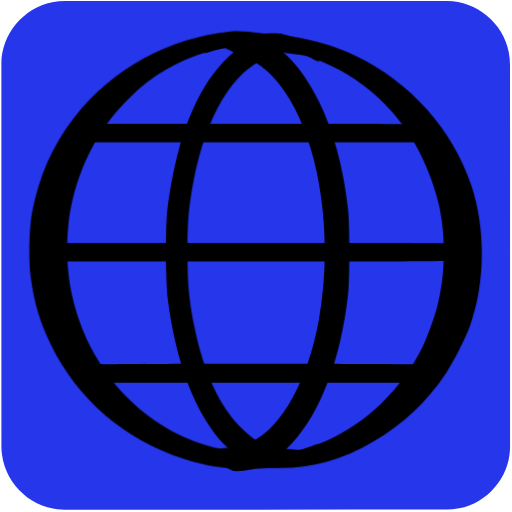
t = 0.00 s
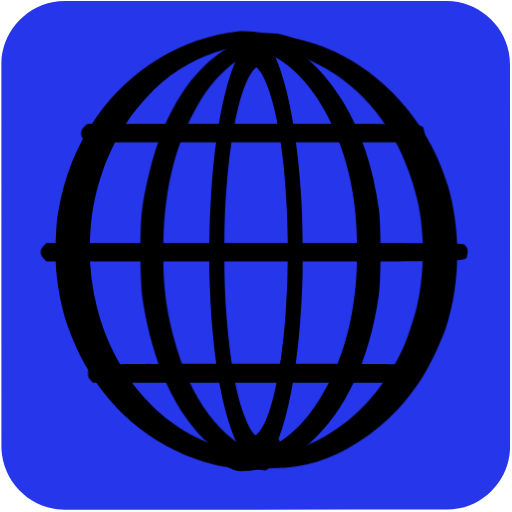
t = 0.04 s
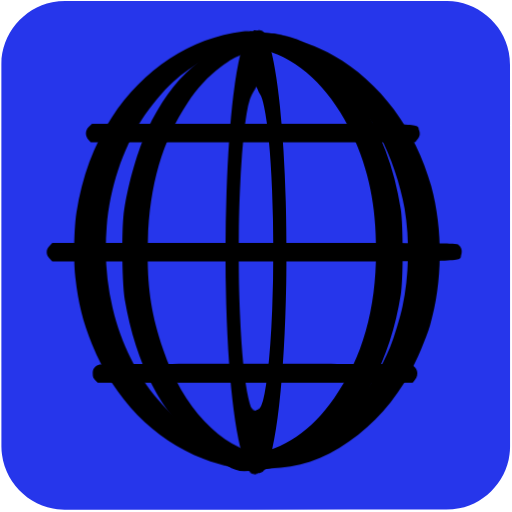
t = 0.07 s
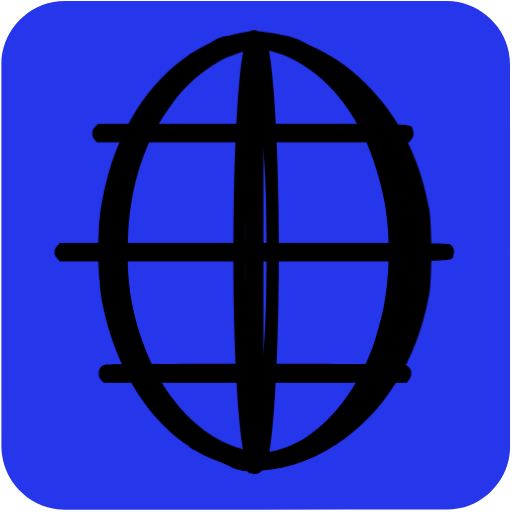
t = 0.10 s
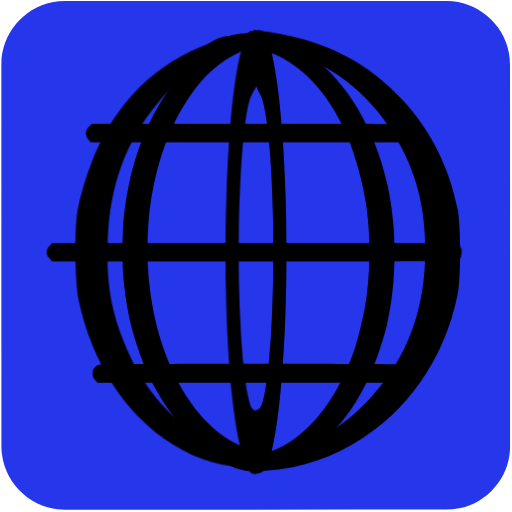
t = 0.14 s
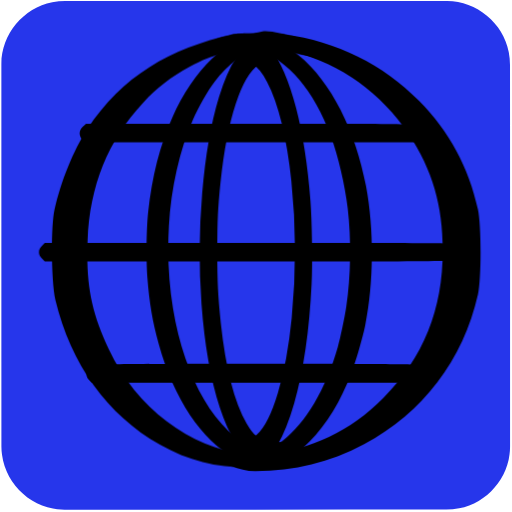
t = 0.17 s

The animated SVG that drew these frames (rendered in a browser with its animation timeline set to each time). Animation: 14 CSS @keyframes rules; one cycle of 0.20 s, repeats indefinitely.

<svg id="world" xmlns="http://www.w3.org/2000/svg" viewBox="0 0 500 500" width="500" height="500" shape-rendering="geometricPrecision" text-rendering="geometricPrecision">
  <style>
    @keyframes world_line1_animation__ts{0%,to{transform:translate(246.924172px,129.92035px) scale(1,1)}50%{transform:translate(246.924172px,129.92035px) scale(.9,1)}}@keyframes world_line2_animation__ts{0%,to{transform:translate(248.290036px,246.261899px) scale(1,1)}50%{transform:translate(248.290036px,246.261899px) scale(.9,1)}}@keyframes world_line3_animation_f_o{0%,35%,65%,to{fill-opacity:0}45%,55%{fill-opacity:1}}@keyframes world_line4_animation__ts{0%,to{transform:translate(249.069677px,364.462559px) scale(1,1)}50%{transform:translate(249.069677px,364.462559px) scale(.9,1)}}@keyframes world_line5_animation__ts{0%{transform:translate(298px,243.927345px) scale(1,1)}to{transform:translate(298px,243.927345px) scale(.5,1)}}@keyframes world_line6_animation1__to{0%,25%{transform:translate(240.412147px,305.907711px)}50%{transform:translate(240.412147px,293.907711px)}75%,to{transform:translate(240.412147px,305.522139px)}}@keyframes world_line6_animation2__ts{0%,to{transform:scale(1,1.25)}25%,75%{transform:scale(.25,1.25)}50%{transform:scale(.1,1)}}@keyframes world_line6_animation3_s_w{0%,to{stroke-width:0}25%,75%{stroke-width:20}50%{stroke-width:100}}@keyframes world_line7_animation1__to{0%,25%{transform:translate(259.552204px,307.410952px)}50%{transform:translate(259.552204px,295.410952px)}75%,to{transform:translate(259.552204px,307.399054px)}}@keyframes world_line7_animation2__ts{0%,to{transform:scale(1,1.25)}25%,75%{transform:scale(.25,1.25)}50%{transform:scale(.1,1)}}@keyframes world_line7_animation3_s_w{0%,to{stroke-width:0}25%,75%{stroke-width:20}50%{stroke-width:100}}@keyframes world_line8_animation__ts{0%{transform:translate(213px,246.186959px) scale(1,1)}80%,to{transform:translate(213px,246.186959px) scale(2,1)}}@keyframes world_line9_animation__ts{0%{transform:translate(218px,247.460563px) scale(1,1)}to{transform:translate(218px,247.460563px) scale(.5,1)}}@keyframes world_line10_animation__ts{0%{transform:translate(293px,246.740132px) scale(1,1)}to{transform:translate(293px,246.740132px) scale(2,1)}}#world{pointer-events:all}#world_line1_animation{animation:world_line1_animation__ts 200ms linear infinite normal forwards}#world_line2_animation{animation:world_line2_animation__ts 200ms linear infinite normal forwards}#world_line3_animation{animation:world_line3_animation_f_o 200ms linear infinite normal forwards}#world_line4_animation{animation:world_line4_animation__ts 200ms linear infinite normal forwards}#world_line5_animation{animation:world_line5_animation__ts 200ms linear infinite normal forwards}#world_line6_animation1{animation:world_line6_animation1__to 200ms linear infinite normal forwards}#world_line6_animation2{animation:world_line6_animation2__ts 200ms linear infinite normal forwards}#world_line6_animation3{animation:world_line6_animation3_s_w 200ms linear infinite normal forwards}#world_line7_animation1{animation:world_line7_animation1__to 200ms linear infinite normal forwards}#world_line7_animation2{animation:world_line7_animation2__ts 200ms linear infinite normal forwards}#world_line7_animation3{animation:world_line7_animation3_s_w 200ms linear infinite normal forwards}#world_line8_animation{animation:world_line8_animation__ts 200ms linear infinite normal forwards}#world_line9_animation{animation:world_line9_animation__ts 200ms linear infinite normal forwards}#world_line10_animation{animation:world_line10_animation__ts 200ms linear infinite normal forwards}
  </style>
  <g id="background">
    <path id="square" d="M498.1 249.4v186.99c0 28.57-21.55 54.69-49.69 60.04-4.16.79-8.46 1.24-12.69 1.24-124.24.07-248.48.05-372.72.05-30.45 0-57.04-23.36-61.03-53.67-.35-2.67-.59-5.39-.59-8.08-.04-124.55-.03-249.11-.03-373.66 0-28.58 21.56-54.7 49.69-60.04 4.16-.79 8.46-1.24 12.69-1.24C188.08.97 312.42.98 436.77.98c28.57 0 54.73 21.58 60.04 49.69.79 4.16 1.24 8.46 1.24 12.69.07 62.01.05 124.03.05 186.04z" fill="#2636eb" stroke="none" stroke-width="1"/>
  </g>
  <g id="world_line1_animation" transform="translate(246.924 129.92)">
    <path id="world_line1" d="M57.433 220.457c-4.1 3.4-4.4 9.2-.6 12.9l2.4 2.5h338.8l2-2.3c2.9-3.2 3.5-5.6 2.2-9.4-2.2-6.8 10.7-6.3-174.3-6.3h-167.4z" transform="translate(-228.523 -226.853)" fill="#000" stroke="none" stroke-width=".1"/>
  </g>
  <g id="world_line2_animation" transform="translate(248.29 246.262)">
    <path id="world_line2" d="M16.043 337.09c-2 2-2.9 3.9-2.9 6.1 0 2.2.9 4.1 2.9 6.1l2.9 2.9h210.2c232.1 0 214.7.5 216.9-6.3 1.4-4.1.3-7.8-3.1-10.1-2-1.5-21.4-1.6-213.1-1.6h-210.9z" transform="translate(-229.89 -343.195)" fill="#000" stroke="none" stroke-width=".1"/>
  </g>
  <path id="world_line3_animation" d="M16.043 337.09c-2 2-2.9 3.9-2.9 6.1 0 2.2.9 4.1 2.9 6.1l2.9 2.9h210.2c232.1 0 214.7.5 216.9-6.3 1.4-4.1.3-7.8-3.1-10.1-2-1.5-21.4-1.6-213.1-1.6h-210.9z" transform="rotate(90 287.556 303.929)" fill="#000" fill-opacity="0" stroke="none" stroke-width=".1"/>
  <g id="world_line4_animation" transform="translate(249.07 364.463)">
    <path id="world_line4" d="M67.743 453.095c-4.7 1.5-6.6 3.9-6.6 8.5 0 3.2.6 4.7 2.6 6.6l2.6 2.4h329l2.4-2.8c4.6-5.4 2.5-12.8-4.4-14.7-4.6-1.2-321.3-1.2-325.6 0z" transform="translate(-230.669 -461.395)" fill="#000" stroke="none" stroke-width=".1"/>
  </g>
  <g id="world_line5_animation" transform="translate(298 243.927)">
    <path id="world_line5" d="M207.524 127.529c-60.8 6.2-116.5 36.8-153.2 84.2-21.1 27.3-34.3 57.3-41 92.7-2.9 15.4-3.6 47.5-1.3 63.5 3.5 25.5 8.7 43 19.4 65 26.1 53.7 71.8 93.1 129.6 111.8 23.1 7.5 40.4 10.1 67 10.1 30.3 0 53.343-11.472 80.443-21.872 9.4-3.6 9.6-3.7 8.7-4.6-.4-.4-1.3-.2-2 .5-.8.6-2.5 1-3.8.9-1.3 0-4.2.4-6.5 1-8.6 2.5-23.643 10.672-42.843 9.672-48-2.5-54.3-3-65.5-5.4-66.3-14-121.1-67.3-141-137.1-7.3-25.7-9.6-52.4-6.9-80.1 3.6-37.4 18.4-75 41-104.4 9-11.7 25.7-28.5 36.4-36.5 22.9-17.2 50.5-29.2 77.5-33.9 11.4-2 57.743 6.505 73.243 7.405 5.8.3 14.3 1.6 18.8 2.7 5.3 1.3 8.7 1.7 9.3 1.1 2-2-26.8-18.977-45.8-21.877-13.2-1.9-39.143-6.128-51.543-4.828z" transform="translate(-280 -340.86)" fill="#000" stroke="none" stroke-width=".1"/>
  </g>
  <g id="world_line6_animation1" transform="translate(240.412 305.908)">
    <g id="world_line6_animation2" transform="scale(1 1.25)">
      <path id="world_line6_animation3" d="M20.06-209.09c-23.8 4.866-46 18.897-63.3 43.689-27.6 39.62-39.5 101.794-30.2 157.247 10.7 63.64 44.003 106.075 87.303 118.896 6 1.853 7.598 4.018 19.698 4.018 12.1 0 8 1.18 14-.674 6.6-1.93 21.5-3.918 26.5-6.853l2.5-1.545-3.5.773c-4.5 1.004-12.6 1.004-28-.078-25.6-1.699-33.5-4.247-48.1-15.369-22.6-17.223-38.9-44.95-47.9-81.867-5.1-21.008-6.4-32.825-6.4-57.54 0-24.019 1.2-34.909 6-55.221 12.1-50.665 38.7-86.193 71.7-95.924 8.9-2.626 27.347-9.832 34.247-7.901l5 1.474-2.5-1.622c-3.6-2.471-2.548-.113-9.548-1.503-7.4-1.467-6.7-1.551-14-.084z" fill="#000" stroke="#000" stroke-width="0"/>
    </g>
  </g>
  <g id="world_line7_animation1" transform="translate(259.552 307.411)">
    <g id="world_line7_animation2" transform="scale(1 1.25)">
      <path id="world_line7_animation3" d="M-48.007-211.197c7.646 2.432 4-.323 0 2.145h0c8.7-1.311 17.3 5.492 25.9 7.497 8.7 2.083 19.7 7.868 28.2 14.964 42.8 35.403 62.2 116.315 45.7 190.516-10.4 46.433-36 83.765-65.3 95.103-9.1 3.471-13.4 4.243-31.2 5.477-15.3 1.08-23.4 4.998-28 3.995h0c4.5 2.854 17.4 2.696 24.7 4.084 4.6.926 9.817.232 16.917 0 18.5-.617 30.783-1.986 47.483-14.867 12-9.256 20.1-18.203 28.9-31.701 16.4-25.3 26.2-54.995 30.1-90.862 1.7-15.503.6-48.053-2-63.016-9.6-54.61-33.9-95.644-68.5-115.698-15.4-8.87-30.052-8.566-52.9-7.637z" fill="#000" stroke="#000" stroke-width="0"/>
    </g>
  </g>
  <g id="world_line8_animation" transform="translate(213 246.187)">
    <path id="world_line8" d="M199.102 132.357c-6.203 1.186-11.985 12.6-18.185 16.6 5.6-.9 20.454-7.1 32.854-5.9 9.1.8 11.4 1.5 18.6 5 22.4 11 42.5 40 55.7 80 11.6 35.3 16.6 69.5 16.6 113.5 0 58-9.4 104.5-29 144-16 32.3-35.7 51.1-57 54.4-14.6 2.2-29.33-3.028-34.63-4.128-2.8-.6-4.75-3.453-4.95-3.253-.4.3 7.412 9.138 12.012 11.438 7.1 3.7 13.468 13.043 22.068 13.043 19.1 0 36.3-8.5 53.1-26.3 28.6-30.2 48.4-82.3 55.6-146.2 1.7-15.9 1.7-67 0-83-4.6-41.6-13.9-75.8-28.7-106-17.6-35.8-40.3-58.3-65.7-65.1-6.5-1.7-22.07.2-28.37 1.9z" transform="translate(-195 -343.12)" fill="#000" stroke="none" stroke-width=".1"/>
  </g>
  <g id="world_line9_animation" transform="translate(218 247.46)">
    <path id="world_line9" d="M221.071 130.457c-22.9 2.3-34.664 9.681-54.564 16.081-8.4 2.7-12.5 4.5-11.9 5.1.7.7 3.9.3 9.3-1.1 4.8-1.2 11.164-6.98 17.664-7.28 16.3-.8 66.6 1.2 77.5 3.1 49.9 8.7 95.1 39.2 123.7 83.5 12.2 18.9 24.1 48.1 28.6 70.5 6.2 30.2 5.3 66.8-2.4 96-2.9 11.1-10.1 31-14.5 39.7-20.6 41.1-54.5 74.1-93.5 91.2-21.6 9.5-37.3 13.1-62.9 14.6-60.2 3.5-51.756-1.934-66.656-5.134-4.1-.9-8.2-3.176-9.2-3.076-1 .1-2.464-.399-3.264-1.099-1.2-1-4.029 0-2.829 1.1 1.3 1.2 28.193 9.975 35.293 11.775 58.4 14.3 105.556 12.333 155.256-17.267 29.7-17.6 52.6-39.3 71.2-67.3 7.5-11.3 18.8-33.8 23.2-46 14.8-41.6 15.3-93.6 1.4-136.2-17.9-54.9-60-102.1-113.6-127.4-18.8-8.9-41.2-15.6-63.2-18.9-10.3-1.5-36.9-2.7-44.6-1.9z" transform="translate(-200 -344.393)" fill="#000" stroke="none" stroke-width=".1"/>
  </g>
  <g id="world_line10_animation" transform="translate(293 246.74)">
    <path id="world_line10" d="M239.941 130.201c-34.08 14.207-58.67 40.956-77.47 93.356-7 19.6-13.9 51.1-17.1 78.3-2 17.3-1.7 70.6.5 88 8.1 62.5 27.3 111.9 55.1 141.2 25.1 26.6 51.396 27.319 79.296 13.619 3.9-1.9 8.6-7.685 10.5-9.285 3.4-2.9 3.355-5.422 0-4.334-4.9 1.7-29.296 11.8-43.796 9.2-30.1-5.6-58.5-45.3-72.9-102.3-9.3-36.6-12.1-63.3-11.2-106.4 1.1-53.4 10.7-97.3 29.3-134.4 7-14.2 14.9-25.4 24.5-35 7.1-7 10.4-9.4 18-13.2 8.8-4.4 10.1-4.7 20.9-5.6 15.2-1.3 31.796 11.457 35.196 12.657 5.1 2 3.853 1.28-2.957-6.55-9.576-10.017-19.307-16.84-31.739-19.707-5.5-.2-9.942-.6-12.142 0z" transform="translate(-275 -343.673)" fill="#000" stroke="none" stroke-width=".1"/>
  </g>
</svg>
